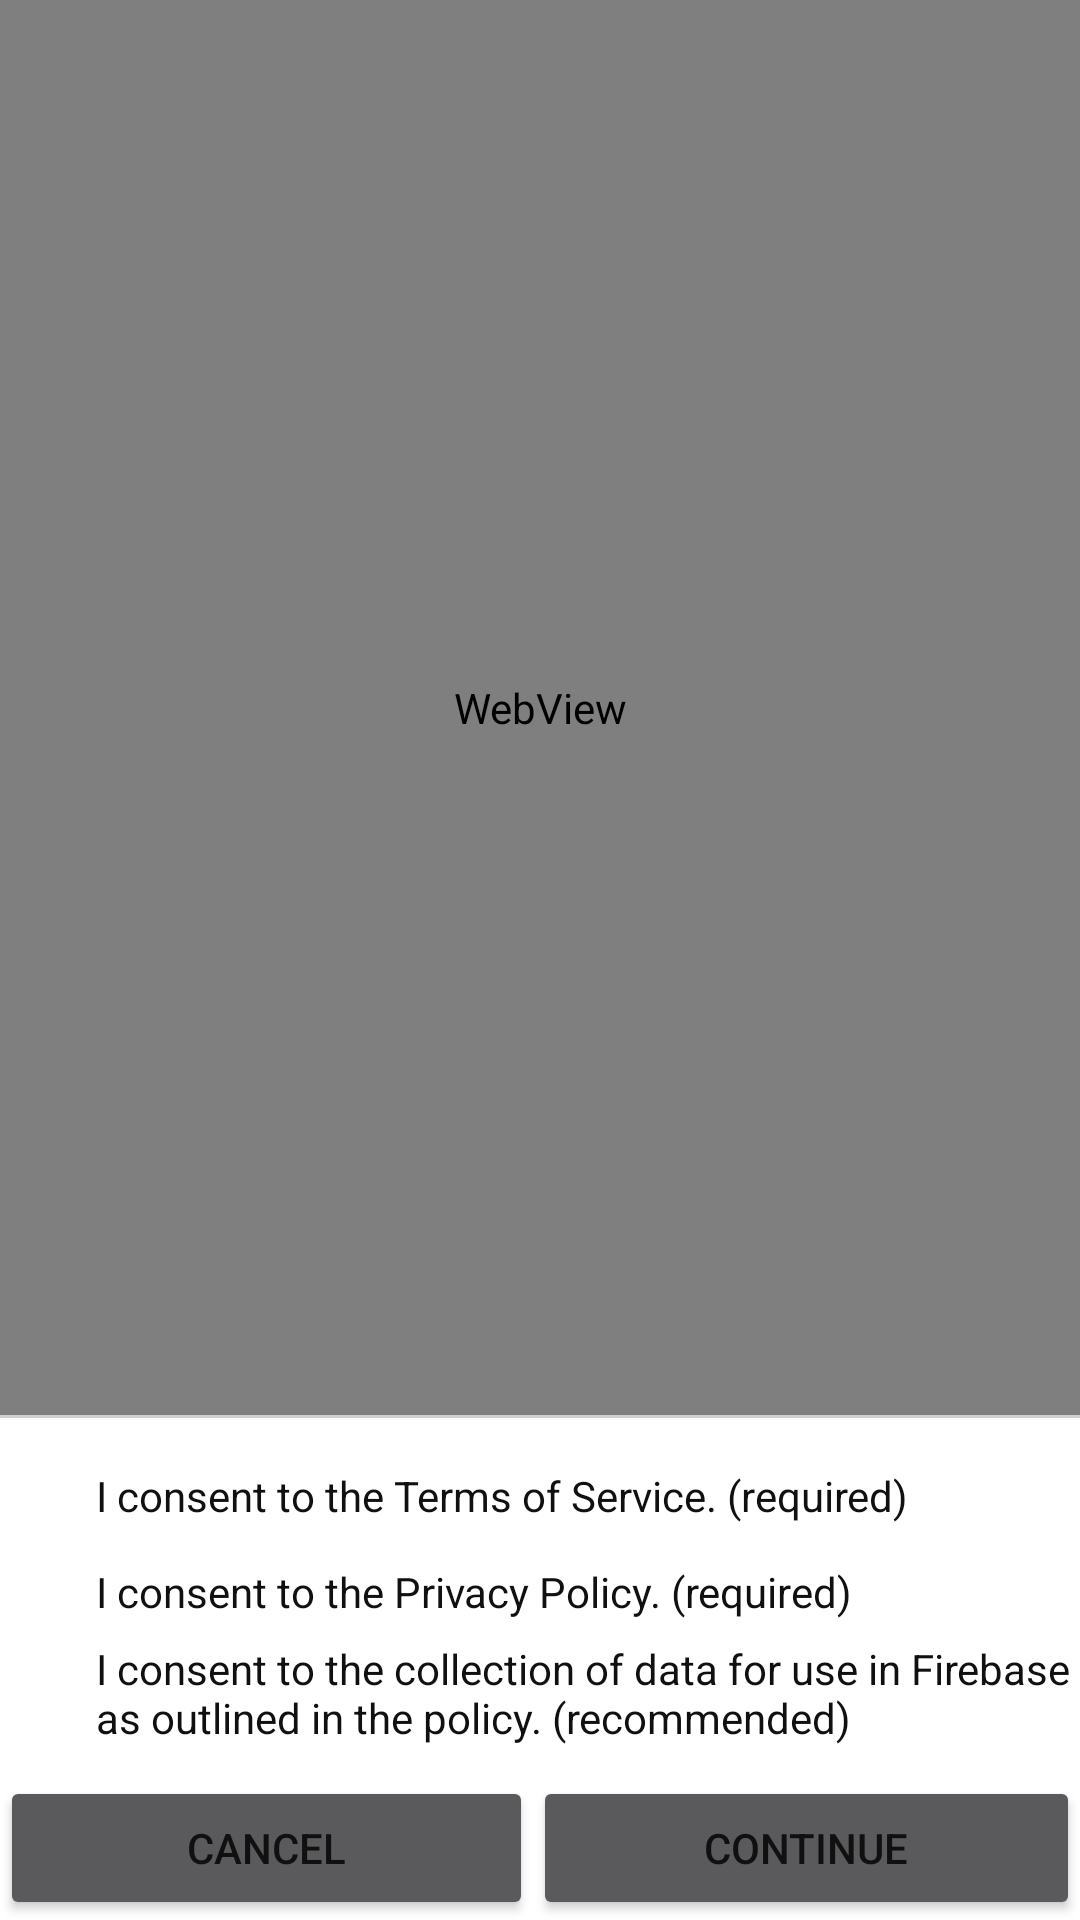

Android layout source for this screen:
<!-- AndroidManifest.xml: activity theme SplashTheme -->
<!-- res/layout/fragment_consent.xml -->
<?xml version="1.0" encoding="utf-8"?>
<androidx.constraintlayout.widget.ConstraintLayout xmlns:android="http://schemas.android.com/apk/res/android"
    xmlns:app="http://schemas.android.com/apk/res-auto"
    xmlns:tools="http://schemas.android.com/tools"
    android:layout_width="match_parent"
    android:layout_height="match_parent"
    android:background="@color/colorWhite"
    tools:context=".ConsentFragment">

    <WebView
        android:id="@+id/privacyWebView"
        android:layout_width="match_parent"
        android:layout_height="0dp"
        app:layout_constraintBottom_toTopOf="@+id/separator"
        app:layout_constraintTop_toTopOf="parent"
        app:layout_constraintVertical_bias="1.0"
        app:layout_constraintVertical_weight="1" />

    <View
        android:id="@+id/separator"
        android:layout_height="1dp"
        android:layout_width="match_parent"
        android:background="@color/colorSeparator"
        app:layout_constraintEnd_toEndOf="parent"
        app:layout_constraintStart_toStartOf="parent"
        app:layout_constraintBottom_toTopOf="@+id/space1"
        />

    <Space
        android:id="@+id/space1"
        android:layout_width="wrap_content"
        android:layout_height="10dp"
        app:layout_constraintBottom_toTopOf="@+id/termsConsent"
        app:layout_constraintEnd_toEndOf="parent"
        app:layout_constraintStart_toStartOf="parent" />

    <CheckBox
        android:id="@+id/termsConsent"
        android:layout_width="wrap_content"
        android:layout_height="wrap_content"
        android:checked="false"
        android:text="@string/consent_terms_checkbox"
        android:textColor="@color/colorTextOnBackground"
        app:buttonTint="@color/colorTextOnBackground"
        app:layout_constraintBottom_toTopOf="@+id/privacyConsent"
        app:layout_constraintStart_toStartOf="parent" />

    <CheckBox
        android:id="@+id/privacyConsent"
        android:layout_width="wrap_content"
        android:layout_height="wrap_content"
        android:checked="false"
        android:text="@string/consent_privacy_checkbox"
        android:textColor="@color/colorTextOnBackground"
        app:buttonTint="@color/colorTextOnBackground"
        app:layout_constraintBottom_toTopOf="@+id/firebaseConsent"
        app:layout_constraintStart_toStartOf="parent" />

    <CheckBox
        android:id="@+id/firebaseConsent"
        android:layout_width="wrap_content"
        android:layout_height="wrap_content"
        android:checked="false"
        android:text="@string/consent_firebase_checkbox"
        android:textColor="@color/colorTextOnBackground"
        app:buttonTint="@color/colorTextOnBackground"
        app:layout_constraintBottom_toTopOf="@+id/space2"
        app:layout_constraintStart_toStartOf="parent" />

    <Space
        android:id="@+id/space2"
        android:layout_width="wrap_content"
        android:layout_height="10dp"
        app:layout_constraintBottom_toTopOf="@+id/buttonLayout"
        app:layout_constraintEnd_toEndOf="parent"
        app:layout_constraintStart_toStartOf="parent" />

    <LinearLayout
        android:id="@+id/buttonLayout"
        android:layout_width="match_parent"
        android:layout_height="wrap_content"
        android:orientation="horizontal"
        app:layout_constraintBottom_toBottomOf="parent">

        <Button
            android:id="@+id/closeAppButton"
            android:layout_width="wrap_content"
            android:layout_height="wrap_content"
            android:layout_weight="1"
            android:textColor="@color/colorButtonTextSecondary"
            android:text="@string/consent_cancel_button" />

        <Button
            android:id="@+id/acceptPolicyButton"
            android:layout_width="wrap_content"
            android:layout_height="wrap_content"
            android:layout_weight="1"
            android:textColor="@color/colorButtonTextSecondary"
            android:text="@string/consent_continue_button" />

    </LinearLayout>

</androidx.constraintlayout.widget.ConstraintLayout>
<!-- resources referenced by this layout -->
<resources>
  <color name="colorButtonTextSecondary">#101010</color>
  <color name="colorSeparator">#D0D0D0</color>
  <color name="colorTextOnBackground">#101010</color>
  <color name="colorWhite">#FFFFFF</color>
  <string name="consent_cancel_button">Cancel</string>
  <string name="consent_continue_button">Continue</string>
  <string name="consent_firebase_checkbox">I consent to the collection of data for use in Firebase as outlined in the policy. (recommended)</string>
  <string name="consent_privacy_checkbox">I consent to the Privacy Policy. (required)</string>
  <string name="consent_terms_checkbox">I consent to the Terms of Service. (required)</string>
  <style name="SplashTheme" parent="Theme.AppCompat.NoActionBar">
          <item name="android:windowBackground">@drawable/splash</item>
      </style>
  <!-- drawable splash (drawable) -->
  <?xml version="1.0" encoding="utf-8"?>
  <layer-list xmlns:android="http://schemas.android.com/apk/res/android">
      <item android:drawable="@color/colorLogoBackground"/>
      <item android:drawable="@drawable/splash_icon" android:gravity="center" />
  </layer-list>
  <color name="colorLogoBackground">#8999FF</color>
</resources>
